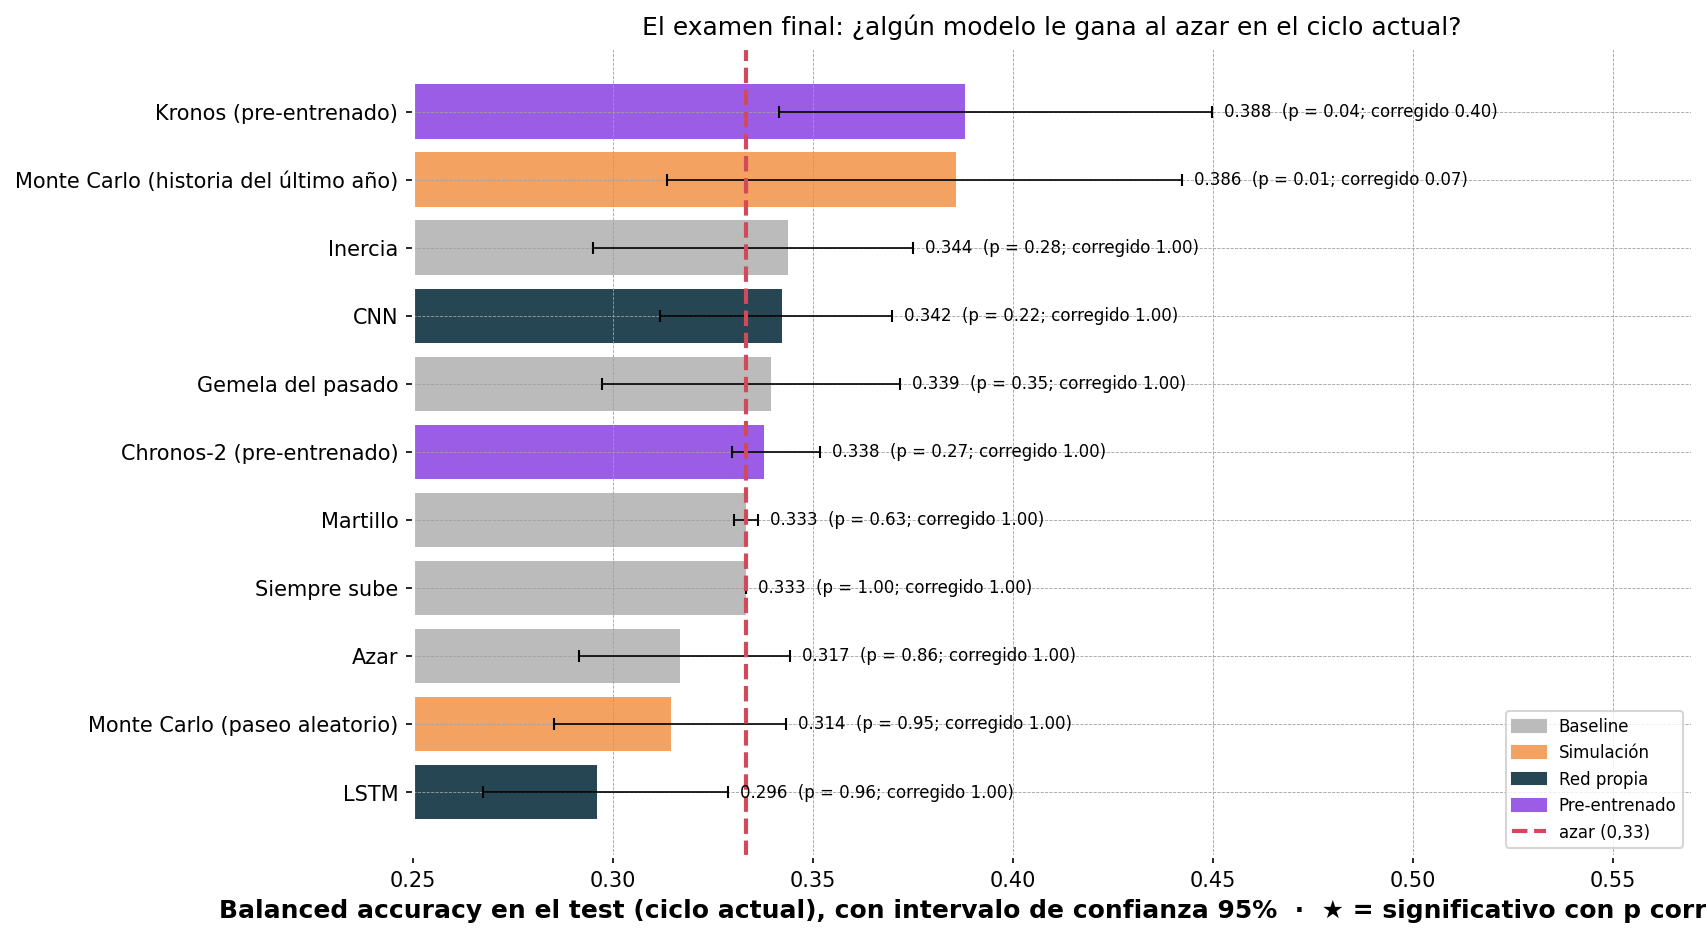

The file beside this chart, header and first rows:
modelo, tipo, balanced_acc, IC95 desde, IC95 hasta, accuracy, p_valor, dias_acertados, errores_leves, errores_graves, dias, p_corregido (Holm), significativo
Azar, Baseline, 0.3167, 0.2915, 0.3443, 0.3167, 0.8601, 298, 445, 198, 941, 1.0, no
Siempre sube, Baseline, 0.3333, 0.3333, 0.3333, 0.3273, 1.0, 308, 322, 311, 941, 1.0, no
Martillo, Baseline, 0.3334, 0.3303, 0.3362, 0.3422, 0.6274, 322, 617, 2, 941, 1.0, no
Inercia, Baseline, 0.3439, 0.295, 0.375, 0.3443, 0.2757, 324, 401, 216, 941, 1.0, no
Gemela del pasado, Baseline, 0.3394, 0.2973, 0.3719, 0.339, 0.3536, 319, 406, 216, 941, 1.0, no
Monte Carlo (paseo aleatorio), Simulación, 0.3145, 0.2852, 0.3434, 0.3103, 0.9481, 292, 324, 325, 941, 1.0, no
Monte Carlo (historia del último año), Simulación, 0.3858, 0.3135, 0.4423, 0.3826, 0.006, 360, 328, 253, 941, 0.0659, no
CNN, Red propia, 0.3422, 0.3118, 0.3698, 0.3464, 0.2238, 326, 505, 110, 941, 1.0, no
LSTM, Red propia, 0.296, 0.2675, 0.3287, 0.3007, 0.959, 283, 570, 88, 941, 1.0, no
Kronos (pre-entrenado), Pre-entrenado, 0.388, 0.3415, 0.4496, 0.3868, 0.04, 364, 393, 184, 941, 0.3996, no
Chronos-2 (pre-entrenado), Pre-entrenado, 0.3379, 0.3298, 0.3517, 0.3464, 0.2667, 326, 603, 12, 941, 1.0, no
